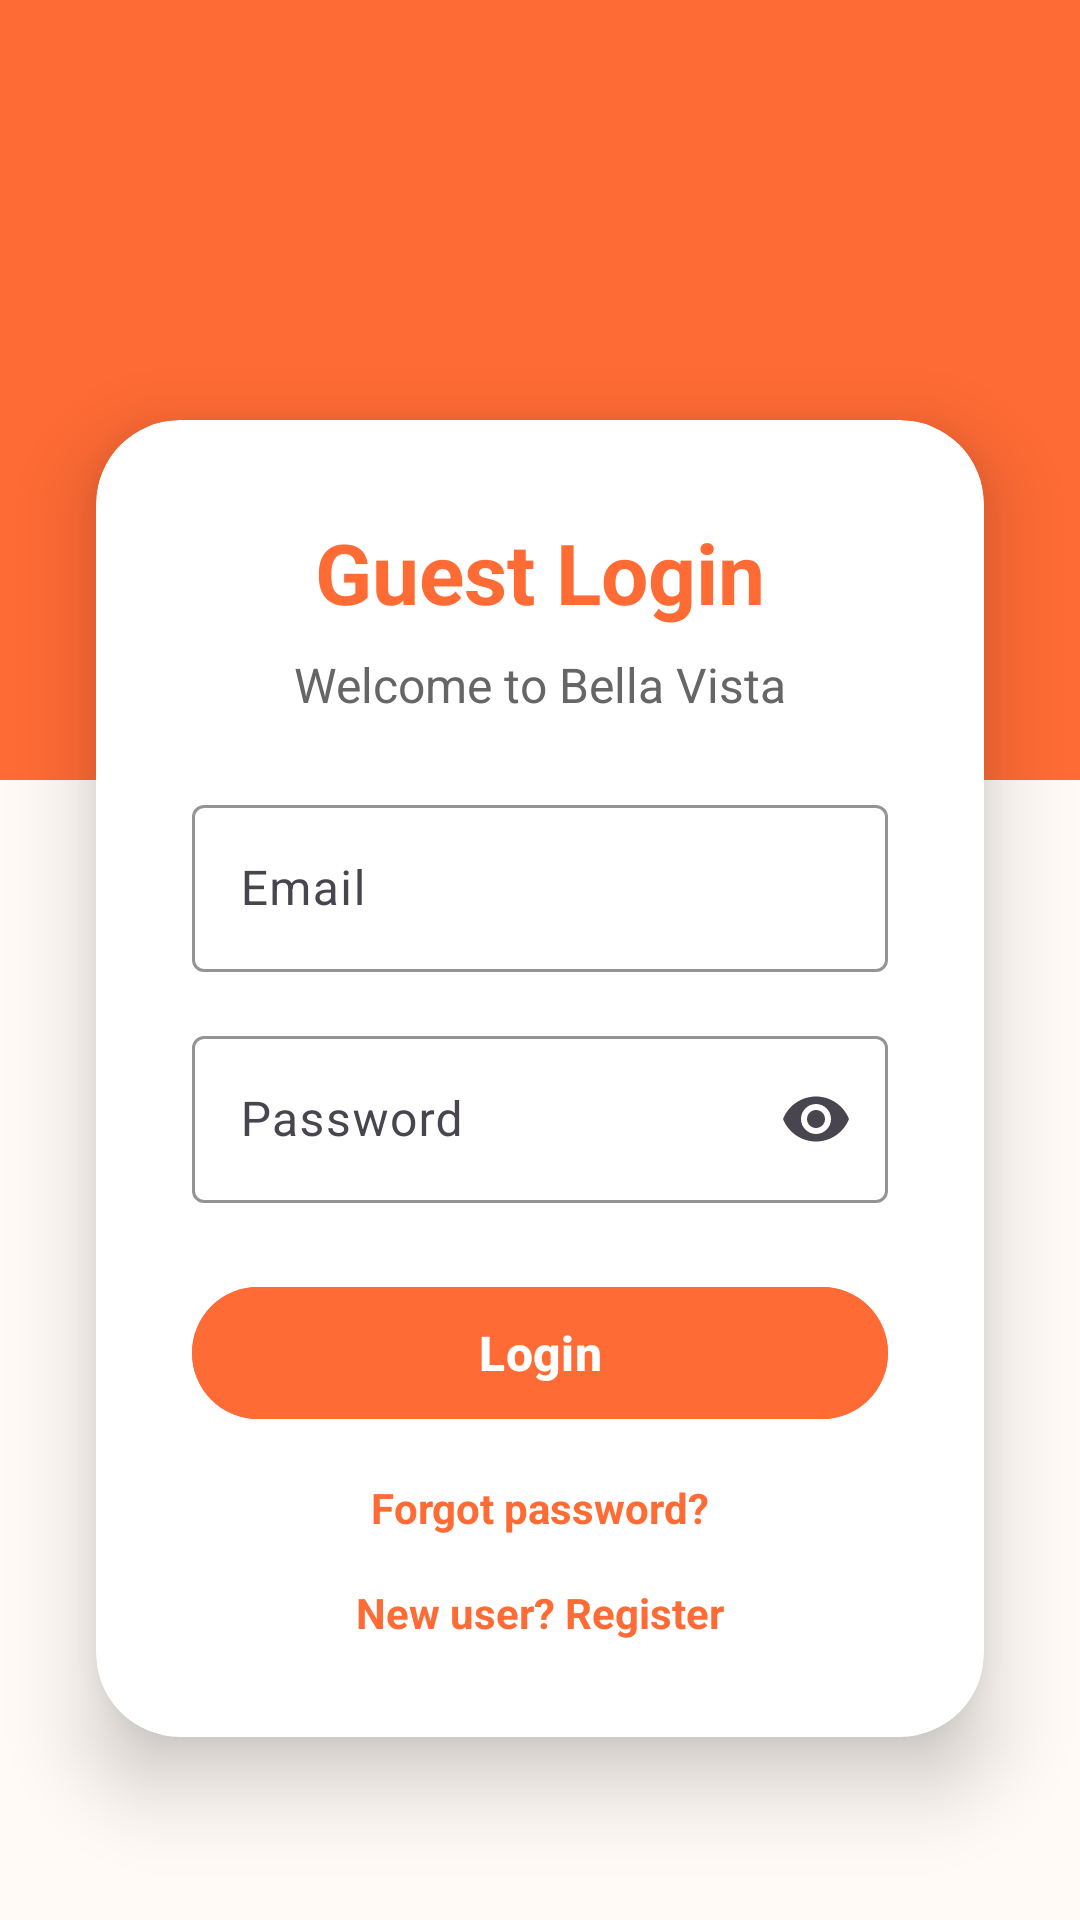

Write the Android layout XML for this screen, with the resource values it uses.
<!-- AndroidManifest.xml: application theme Theme.RestaurantManagementApplication -->
<!-- res/layout/activity_guest_login.xml -->
<?xml version="1.0" encoding="utf-8"?>
<RelativeLayout xmlns:android="http://schemas.android.com/apk/res/android"
    xmlns:app="http://schemas.android.com/apk/res-auto"
    android:layout_width="match_parent"
    android:layout_height="match_parent"
    android:background="#FFFAF5">

    <View
        android:layout_width="match_parent"
        android:layout_height="260dp"
        android:background="#FF6B35" />

    <androidx.cardview.widget.CardView
        android:layout_width="match_parent"
        android:layout_height="wrap_content"
        android:layout_marginHorizontal="32dp"
        android:layout_marginTop="140dp"
        app:cardCornerRadius="28dp"
        app:cardElevation="16dp"
        app:cardBackgroundColor="@android:color/white">

        <LinearLayout
            android:layout_width="match_parent"
            android:layout_height="wrap_content"
            android:orientation="vertical"
            android:padding="32dp"
            android:gravity="center_horizontal">

            <TextView
                android:layout_width="wrap_content"
                android:layout_height="wrap_content"
                android:text="Guest Login"
                android:textColor="#FF6B35"
                android:textSize="28sp"
                android:textStyle="bold"
                android:layout_marginBottom="8dp" />

            <TextView
                android:layout_width="wrap_content"
                android:layout_height="wrap_content"
                android:text="Welcome to Bella Vista"
                android:textColor="#666666"
                android:textSize="16sp"
                android:layout_marginBottom="24dp" />

            <com.google.android.material.textfield.TextInputLayout
                android:id="@+id/tilGuestEmail"
                style="@style/Widget.Material3.TextInputLayout.OutlinedBox"
                android:layout_width="match_parent"
                android:layout_height="wrap_content"
                android:layout_marginBottom="16dp"
                app:hintTextColor="#FF6B35"
                app:boxStrokeColor="#FF6B35"
                android:hint="Email">

                <com.google.android.material.textfield.TextInputEditText
                    android:id="@+id/etGuestEmail"
                    android:layout_width="match_parent"
                    android:layout_height="wrap_content"
                    android:inputType="textEmailAddress" />
            </com.google.android.material.textfield.TextInputLayout>

            <com.google.android.material.textfield.TextInputLayout
                android:id="@+id/tilGuestPassword"
                style="@style/Widget.Material3.TextInputLayout.OutlinedBox"
                android:layout_width="match_parent"
                android:layout_height="wrap_content"
                android:layout_marginBottom="24dp"
                app:endIconMode="password_toggle"
                app:hintTextColor="#FF6B35"
                app:boxStrokeColor="#FF6B35"
                android:hint="Password">

                <com.google.android.material.textfield.TextInputEditText
                    android:id="@+id/etGuestPassword"
                    android:layout_width="match_parent"
                    android:layout_height="wrap_content"
                    android:inputType="textPassword" />
            </com.google.android.material.textfield.TextInputLayout>

            <com.google.android.material.button.MaterialButton
                android:id="@+id/btnGuestLogin"
                android:layout_width="match_parent"
                android:layout_height="52dp"
                android:text="Login"
                android:textSize="16sp"
                android:textStyle="bold"
                android:textAllCaps="false"
                android:backgroundTint="#FF6B35"
                android:textColor="@android:color/white"
                app:cornerRadius="26dp"
                android:layout_marginBottom="12dp" />

            <TextView
                android:id="@+id/tvForgotPassword"
                android:layout_width="wrap_content"
                android:layout_height="wrap_content"
                android:text="Forgot password?"
                android:textColor="#FF6B35"
                android:textStyle="bold"
                android:layout_marginTop="4dp" />

            <TextView
                android:id="@+id/tvRegister"
                android:layout_width="wrap_content"
                android:layout_height="wrap_content"
                android:text="New user? Register"
                android:textColor="#FF6B35"
                android:textStyle="bold"
                android:layout_marginTop="16dp" />

        </LinearLayout>
    </androidx.cardview.widget.CardView>

</RelativeLayout>
<!-- resources referenced by this layout -->
<resources>
  <style name="Theme.RestaurantManagementApplication" parent="Base.Theme.RestaurantManagementApplication" />
  <style name="Base.Theme.RestaurantManagementApplication" parent="Theme.Material3.DayNight.NoActionBar">
      </style>
</resources>
